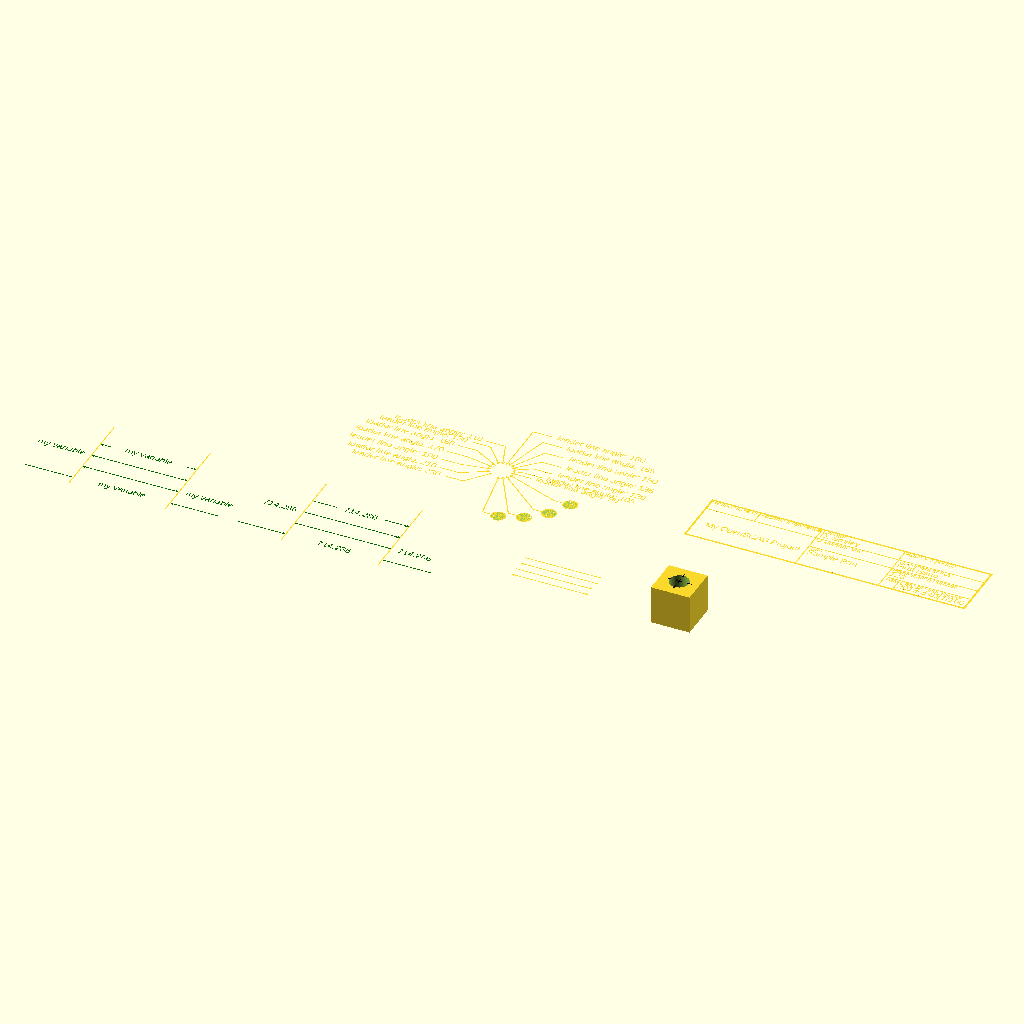
Cell 1 — every parameter at its default value.
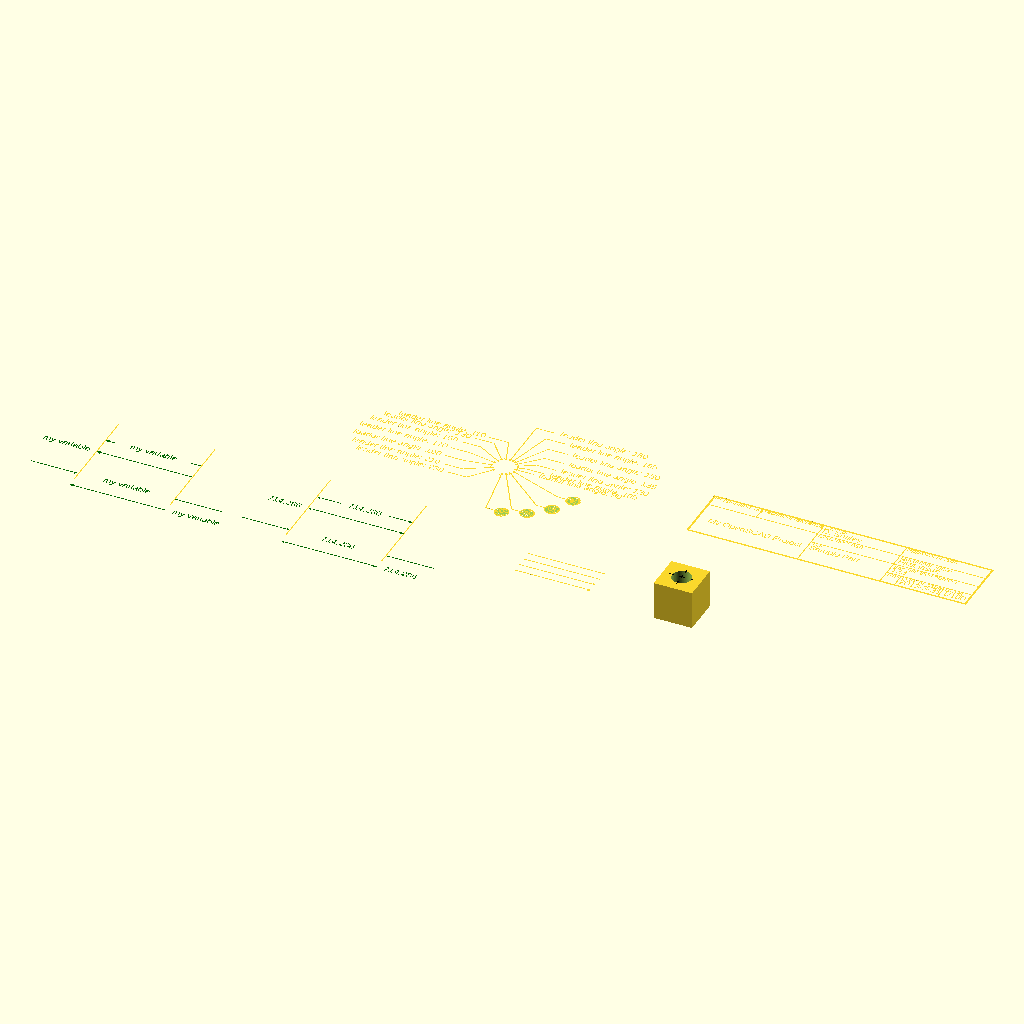
Cell 2: DIM_RIGHT = 4 (everything else at default).
All cells are drawn from the same view direction (rotation 55°, 0°, 25°, orthographic, colour scheme Cornfield), but the view is re-fitted for each cell, so position and scale can differ between cells as well as the parameter.
Source of the model, deck/dimlines.scad:
/* Dimension lines for OpenSCAD.
 *
 * Copyright 2013-2016 Don Smiley
 *
 * SPDX-License-Identifier: MIT
 *
 * What this program does:
 *
 * This program can draw lines with arrows and has a primitive dimensioning
 * element for putting text within arrows.  In addition, should the area being
 * dimensioned be too narrow, there is a provision for putting the text on
 * either side of the arrows.
 *
 * The dimension lines are drawn on the xy plane and are meant to be seen in a
 * top view.
 *
 * =======================================================
 * Be sure to view this from above -- ctrl-4
 * =======================================================
 *
 * To use this program, copy this file into your OpenSCAD project or library
 * directory and add "use <dimlines.scad>" to your OpenSCAD files. You may
 * optionally modify the size constants DIM_FONTSIZE, DIM_LINE_WIDTH and
 * DIM_HOLE_CENTER to match the size of your model.
 *
 * Available:
 *
 * Assorted constants to ease the use of dimensioning line.  Because there is
 * no introspection regarding the dimensions of your creations, you will want
 * to adjust the parameters to fit the context of your creation.  You can adjust
 * the size of the text, lines, etc to match the rest of your objects.
 *
 * the following functions or modules are available.
 *
 *  line(length, width, height=DIM_HEIGHT, left_arrow=false, right_arrow=false)
 *      Can draw a line with the options of including an arrow at either end
 *
 *  circle_center(radius, size, line_width)
 *      Draws the cross in the center of a circle.  There are defaults for the
 *      cross size and line width
 *
 *  dimensions(length, line_width, loc=DIM_CENTER, mytext="")
 *      draws text within lines, such as <--- 3.5 --->
 *      with the use of the variable loc you can alter the placement of the text
 *      loc=DIM_CENTER      <--- 3.5 --->  this is the default
 *      loc=DIM_LEFT        3.5 <---->
 *      loc=DIM_RIGHT       <----> 3.5
 *      loc=DIM_OUTSIDE     ---> 3.5 <---
 *
 *      Can also pass in text such as a variable name in place of a
 *      numeric dimension.
 *
 *  leader_line(angle, radius, angle_length, horz_line_length,
 *              direction=DIM_RIGHT, line_width, text)
 *
 *      for use in pointing to the edge of a circle and showing text
 *
 *      usage of the leader line:
 *          translate to the center of the circle
 *      Typically leader lines have a bend in them.  The angle variable is used
 *      to specify the angle from which the line will point to the center of the
 *      circle.  The radius specifies the location of the arrow. The
 *      angle_length is distance that the leader line takes until meeting the
 *      horizontal line. Once the angled line meets the horizontal line, that
 *      line will either extend to the right or left.  direction and therefore
 *      be either DIM_RIGHT or DIM_LEFT.  line_width typically would be whatever
 *      constant you have selected for all your dimensioned lines. Finally, the
 *      text will be the value that you wish to show, such as R 0.500.
 *
 *
 * Created by Don Smiley
 *
 */


//  these variables are used within the modules
DIM_CENTER = 0;
DIM_LEFT = 1;
DIM_RIGHT = 2;
DIM_OUTSIDE = 3;
DIM_HORZ = 0;
DIM_VERT = 1;
DIM_UPPER_LEFT = 0;
DIM_UPPER_RIGHT = 1;
DIM_LOWER_LEFT = 2;
DIM_LOWER_RIGHT = 3;

/* Constants related to the annotation lines
 *
 * Because the dimension of the part to be documented can vary widely, you
 * probably are going to need to adjust the parameters to fit the context of
 * your part.
 *
 * DIM_FONTSIZE is the approximate hight of a single line of text. By default,
 * all of the other sizes, like line width and arrow head size, are calculated
 * relative to the font size. You can change DIM_FONTSIZE to a text height
 * appropriate for your model, and all the other dimensions will be adjusted
 * accordingly.
 *
 * For example, the following parameters were used for a part 3.5 units long.
 * DIM_FONTSIZE is set to about 5% of the object length, or 0.175 units. In
 * addition, DIM_HEIGHT is a height meant to be slightly above your tallest
 * part.
 */

DIM_FONTSIZE = 50;
//DIM_FONTSIZE = 0.175;

// an approximation that sets the line widths relative to the font size
DIM_LINE_WIDTH = DIM_FONTSIZE / 7; // width of dimension lines
DIM_HEIGHT = .01; // height of lines

// refers to the size of the cross within a circle
DIM_HOLE_CENTER = DIM_LINE_WIDTH * 6;


module arrow(arr_points, arr_length, height) {
    // arrow points to the left
    linear_extrude(height=height, convexity=2)

    polygon(
        points = [[0, 0],
                [arr_points, arr_points / 2],
                [arr_length, 0],
                [arr_points, -arr_points / 2]],
        paths = [[0, 1, 2, 3]], convexity = 2);
}

module line(length, width=DIM_LINE_WIDTH,
            height=DIM_HEIGHT,
            left_arrow=false,
            right_arrow=false
            ) {
    /* This module draws a line that can have an arrow on either end.  Because
     * the intended use is to be viewed strictly from above, the height of the
     * line is set arbitrarily thin.
     *
     * The factors arr_length and arr_points are used to create a proportionate
     * arrow. Your sense of asthetics may lead you to choose different
     * numbers.
     */

    arr_points = width * 4;
    arr_length = arr_points * .6;

    union() {
        if (left_arrow && right_arrow) {
            translate([arr_length, -width / 2, 0])
            cube([length - arr_length * 2, width, height], center=false);
        } else {

            if (left_arrow) {
                translate([arr_length, -width / 2, 0])
                cube([length - arr_length, width, height], center=false);
            } else {
                if (right_arrow) {
                    translate([0, -width / 2, 0])
                    cube([length - arr_length, width, height], center=false);
                } else {
                    translate([0, -width / 2, 0])
                    cube([length, width, height], center=false);
                }

            }
        }

        if (left_arrow) {
            arrow(arr_points, arr_length, height);
        }

        if (right_arrow) {
            translate([length, 0, 0])
            rotate([0, 0, 180])
            arrow(arr_points, arr_length, height);

        }
    }
}


module circle_center(radius, size=DIM_HOLE_CENTER, line_width=DIM_LINE_WIDTH) {

    translate([-size / 2, 0, 0])
    line(length=size, width=line_width, height=DIM_HEIGHT, left_arrow=false,
        right_arrow=false);

    translate([radius - size / 2, 0, 0])
    line(length=size, width=line_width, height=DIM_HEIGHT, left_arrow=false,
        right_arrow=false);

    translate([-radius - size / 2, 0, 0])
    line(length=size, width=line_width, height=DIM_HEIGHT, left_arrow=false,
        right_arrow=false);

    translate([0, -size / 2, 0])
    rotate([0, 0, 90])
    line(length=size, width=line_width, height=DIM_HEIGHT, left_arrow=false,
         right_arrow=false);

    translate([0, radius - size / 2, 0])
    rotate([0, 0, 90])
    line(length=size, width=line_width, height=DIM_HEIGHT, left_arrow=false,
        right_arrow=false);

    translate([0, -radius - size / 2, 0])
    rotate([0, 0, 90])
    line(length=size, width=line_width, height=DIM_HEIGHT, left_arrow=false,
        right_arrow=false);

}

function text_or_length(length, mytext) = (len(mytext) == 0)
    ? str(length): mytext;

/**
 * dim_text() - Add text label scaled to match size of dimension lines.
 *
 * Modifier for standard text() module. Performs two modification:
 * - Scales text to match size of dimension lines.
 * - Extrudes text into a 3D object so that dimensions don't mix 2D and 3D objects
 *
 * To use this modifier, place it immediately before a text() call.
 */
module scale_text()
{
    linear_extrude(DIM_HEIGHT, convexity=10)
        scale([DIM_FONTSIZE/10, DIM_FONTSIZE/10])
            children();
}

module dimensions(length, line_width=DIM_LINE_WIDTH, loc=DIM_CENTER,
                  mytext="") {

    space = len(text_or_length(length, mytext)) * DIM_FONTSIZE;
    color("DarkGreen")
    if (loc == DIM_CENTER) {
        line(length=length / 2 - space / 2, width=line_width, height=DIM_HEIGHT,
             left_arrow=true, right_arrow=false);
        translate([(length) / 2, 0]) scale_text()
            text(text_or_length(length, mytext), halign="center", valign="center");

        translate([length / 2 + space / 2, 0, 0])
        line(length=length / 2 - space / 2, width=line_width, height=DIM_HEIGHT,
             left_arrow=false, right_arrow=true);
    } else {

        if (loc == DIM_LEFT) {
            line(length=length, width=line_width, height=DIM_HEIGHT,
                 left_arrow=true, right_arrow=true);

            translate([-DIM_FONTSIZE, 0]) scale_text()
                text(text_or_length(length, mytext), halign="right", valign="center");
        } else {
            if (loc == DIM_RIGHT) {
                line(length=length, width=line_width, height=DIM_HEIGHT,
                     left_arrow=true, right_arrow=true);

                translate([length+DIM_FONTSIZE, 0]) scale_text()
                    text(text_or_length(length, mytext), valign="center");
            } else {
                if (loc == DIM_OUTSIDE) {

                    rotate([0, 180, 0])
                    line(length=length / 2, width=line_width, height=DIM_HEIGHT,
                         left_arrow=true, right_arrow=false);

                    translate([(length) / 2, 0]) scale_text()
                        text(text_or_length(length, mytext), halign="center", valign="center");

                    translate([length, 0, 0])
                    line(length=length / 2, width=line_width, height=DIM_HEIGHT,
                         left_arrow=true, right_arrow=false);
                }
            }
        }
    }
}

module leader_line(angle, radius, angle_length, horz_line_length,
        direction=DIM_RIGHT, line_width=DIM_LINE_WIDTH, text, do_circle=false) {
    /* leader_line
     *
     * Creates a line that points directly at a center point from the given
     * radius.
     * Then, a short horzizontal line is generated, followed by text.  The
     * direction of the horizontal short line defaults to the right, the
     * choice made by either DIM_RIGHT or DIM_LEFT
     */

    text_length = len(text) * DIM_FONTSIZE * 0.6;
    space = DIM_FONTSIZE * 0.6;

    rotate([0, 0, angle])
    translate([radius, 0, 0])
    line(length=angle_length, width=line_width, height=DIM_HEIGHT,
        left_arrow=true, right_arrow=false);

    rotate([0, 0, angle])
    translate([radius + angle_length, 0, 0])
    rotate([0, 0, -angle])
    union() {
        if (direction == DIM_RIGHT) {
            line(length=horz_line_length, width=line_width, height=DIM_HEIGHT,
                 left_arrow=false, right_arrow=false);

            // Using centered text so that the 'do_circle' feature looks correct
            translate([horz_line_length + space + text_length/2, 0]) scale_text()
                text(text, valign="center", halign="center");

            if (do_circle) {
                translate([(horz_line_length + space + text_length/2),
                          0,  0])
                difference() {
                    cylinder(h=DIM_HEIGHT, r=text_length + space - line_width,
                            center=true, $fn=100);
                    cylinder(h=.05, r=text_length + space - line_width * 2,
                            center=true, $fn=100);
                }
            }

        } else {
            translate([-horz_line_length, 0, 0])
            line(length=horz_line_length, width=line_width, height=DIM_HEIGHT,
                 left_arrow=false, right_arrow=false);

            translate([-(horz_line_length + space), 0]) scale_text()
                text(text, halign="right", valign="center");

        }
    }
}

module titleblock(lines, descs, details) {
    /* titleblock
     *
     * This module accepts the following arrays with formats:
     *
     * holds the description of the lines. width is a factor that
     * expands the line width beyond DIM_LINE_WIDTH
     *
     * lines     = [[startx, starty, horz/vert, length, width],
     *              [startx, starty, horz/vert, length, width]]
     *
     * holds the descriptions of the title blocks. these are meant to sit in
     * the upper left corner. size, like width above, is a factor that
     * increases/decreases the size of the font
     *
     * descs    = [[startx, starty, horz/vert, text, size],
     *             [startx, starty, horz/vert, text, size]]
     *
     * holds the detail associated with the part being documented
     *
     * details    = [[startx, starty, horz/vert, text, size],
     *               [startx, starty, horz/vert, text, size]]
    */

    for (line = lines) {
        translate([line[0] * DIM_LINE_WIDTH,
                    line[1] * DIM_LINE_WIDTH,
                    0])
        if (line[2] == DIM_VERT) {
            rotate([0, 0, -90])
            line(length=line[3] * DIM_LINE_WIDTH,
                 width=DIM_LINE_WIDTH * line[4], height=DIM_HEIGHT,
                left_arrow=false, right_arrow=false);
        } else {
            line(length=(line[3] + 1) * DIM_LINE_WIDTH,
                 width=DIM_LINE_WIDTH * line[4], height=DIM_HEIGHT,
                left_arrow=false, right_arrow=false);
        }

    }

    for (line = descs) {
        translate([line[0] * DIM_LINE_WIDTH, line[1] * DIM_LINE_WIDTH, 0])
        if (line[2] == DIM_VERT) {
            rotate([0, 0, 90]) scale_text()
                text(line[3], size=10*line[4]);
        } else {
            scale_text() text(line[3], size=10*line[4]);
        }
    }

    for (line = details) {
        translate([line[0] * DIM_LINE_WIDTH, line[1] * DIM_LINE_WIDTH, 0])
        if (line[2] == DIM_VERT) {
            rotate([0, 0, 90])
            scale_text() text(line[3], size=10*line[4]);
        } else {
            scale_text() text(line[3], size=10*line[4]);
        }
    }

}

/* Scale examples to match size of dimension elements */
DIM_SAMPLE_SCALE = DIM_FONTSIZE / 0.175;

module sample_titleblock1() {
    /* sample titleblock
     *
     * Note the use of double thickness lines around the perimeter. Any line
     * can be adjusted to be thinner or thicker.
     *
     * Note also that since lines are centered on their widths, some adjustments
     * for half-width spacing is needed to avoid a jagged look on corners.
     * You can see that in the horizontal lines in the first section that are
     * offset by 1, which is the half-width of the outside line.
     */
    title_width = 290;
    row_height = 15;

    cols = [-1, 50, 114, 200, 215, 260];
    rows = [0, -row_height, -row_height * 2, -row_height * 3, -row_height * 4];

    // spacing tweaks to fit into the blocks
    desc_x = 2; // column offset for start of small text
    desc_y = -5; // row offset for start of small text
    det_y = -12;  // row offset for start of detail text
    desc_size = .75; // relative size of description text

    lines = [
        // horizontal lines
        [cols[0], rows[0], DIM_HORZ, title_width, 2],
        [cols[0], rows[1], DIM_HORZ, title_width, 1],
        [cols[2], rows[2], DIM_HORZ, title_width - cols[2] - 1, 1],
        [cols[3], rows[3], DIM_HORZ, title_width - cols[3] - 1, 1],
        [cols[0], rows[4] - 1, DIM_HORZ, title_width, 2],

        // vertical lines
        [0, 0, DIM_VERT, row_height * 4, 2],
        [cols[1], rows[0], DIM_VERT, row_height, 1],
        [cols[2], rows[0], DIM_VERT, row_height * 4, 1],
        [cols[3], rows[0], DIM_VERT, row_height * 4, 1],
        [cols[4], rows[3], DIM_VERT, row_height, 1],
        [cols[5], rows[3], DIM_VERT, row_height, 1],
        [title_width - 1, 0, DIM_VERT, row_height * 4, 2],
    ];

    descs = [
        [cols[0] + desc_x, rows[0] + desc_y, DIM_HORZ,
            "Responsible dep", desc_size],
        [cols[1] + desc_x, rows[0] + desc_y, DIM_HORZ,
            "Technical reference", desc_size],
        [cols[2] + desc_x, rows[0] + desc_y, DIM_HORZ,
            "Creator", desc_size],
        [cols[3] + desc_x, rows[0] + desc_y, DIM_HORZ,
            "Approval person", desc_size],
        [cols[2] + desc_x, rows[1] + desc_y, DIM_HORZ,
            "Document type", desc_size],
        [cols[3] + desc_x, rows[1] + desc_y, DIM_HORZ,
            "Document status", desc_size],
        [cols[2] + desc_x, rows[2] + desc_y, DIM_HORZ,
            "Title", desc_size],
        [cols[3] + desc_x, rows[2] + desc_y, DIM_HORZ,
            "Identification number", desc_size],
        [cols[3] + desc_x, rows[3] + desc_y, DIM_HORZ,
            "Rev", desc_size],
        [cols[4] + desc_x, rows[3] + desc_y, DIM_HORZ,
            "Date of issue", desc_size],
        [cols[5] + desc_x, rows[3] + desc_y, DIM_HORZ,
            "Sheet", desc_size]
    ];

    details = [
        [cols[0] + desc_x,  rows[0] + det_y, DIM_HORZ,
            " ", 1], //Responsible dep.
        [cols[1] + desc_x, rows[0] + det_y, DIM_HORZ,
            " ", 1], //Technical reference
        [cols[2] + desc_x, rows[0] + det_y, DIM_HORZ,
            "D. Smiley ", 1], //Creator
        [cols[3] + desc_x, rows[0] + det_y, DIM_HORZ,
            " ", 1], //Approval person
        [cols[0] + desc_x + 10, rows[2] + det_y, DIM_HORZ,
            "My OpenSCAD Project", 1],
        [cols[2] + desc_x, rows[1] + det_y, DIM_HORZ,
            " ", 1], //Document type
        [cols[3] + desc_x, rows[1] + det_y, DIM_HORZ,
            "First issue", 1], //Document status
        [cols[2] + desc_x, rows[2] + det_y, DIM_HORZ,
            "Sample Part", 1], //Title
        [cols[3] + desc_x, rows[2] + det_y, DIM_HORZ,
            "123", 1], //Identification number
        [cols[3] + desc_x, rows[3] + det_y, DIM_HORZ,
            " ", 1], //Rev
        [cols[4] + desc_x, rows[3] + det_y, DIM_HORZ,
            "2013-3-31", 1], //Date of issue
        [cols[5] + desc_x, rows[3] + det_y, DIM_HORZ,
            "1/100", 1] //Sheet
    ];


    titleblock(lines, descs, details);
}

module sample_lines(){
    // sample lines
    union() {
        line(length=2 * DIM_SAMPLE_SCALE, width=DIM_LINE_WIDTH, height=DIM_HEIGHT,
            left_arrow=false, right_arrow=false);
        translate([0, -0.25 * DIM_SAMPLE_SCALE, 0])
        line(length=2 * DIM_SAMPLE_SCALE, width=DIM_LINE_WIDTH, height=DIM_HEIGHT, left_arrow=true,
            right_arrow=false);
        translate([0, -0.5 * DIM_SAMPLE_SCALE, 0])
        line(length=2 * DIM_SAMPLE_SCALE, width=DIM_LINE_WIDTH, height=DIM_HEIGHT,
            left_arrow=false, right_arrow=true);
        translate([0, -0.75 * DIM_SAMPLE_SCALE, 0])
        line(length=2 * DIM_SAMPLE_SCALE, width=DIM_LINE_WIDTH, height=DIM_HEIGHT, left_arrow=true,
            right_arrow=true);
    }
}

module sample_dimensions() {

    /* shows all possibilities
        DIM_CENTER = 0;
        DIM_LEFT = 1;
        DIM_RIGHT = 2;
        DIM_OUTSIDE = 3;
    */

    length = 2.5 * DIM_SAMPLE_SCALE;

    // The following two lines are vertical lines that bracket the dimensions
    // left arrow
    translate([0, -1.75 * DIM_SAMPLE_SCALE, 0])
    rotate([0, 0, 90])
    line(length=length, width=DIM_LINE_WIDTH, height=DIM_HEIGHT,
         left_arrow=false, right_arrow=false);

    // right arrow
    translate([length, -1.75 * DIM_SAMPLE_SCALE, 0])
    rotate([0, 0, 90])
    line(length=length, width=DIM_LINE_WIDTH, height=DIM_HEIGHT,
         left_arrow=false, right_arrow=false);

    //  The following runs through all the dimension types
    for (i = [0:4]) {
        translate([0, -.5 * i * DIM_SAMPLE_SCALE, 0])
        dimensions(length=length, line_width=DIM_LINE_WIDTH, loc=i);
    }
}


module sample_dimensions_with_text(mytext) {

    /* shows all possibilities
        DIM_CENTER = 0;
        DIM_LEFT = 1;
        DIM_RIGHT = 2;
        DIM_OUTSIDE = 3;

        This shows sample dimensions with custom text inserted instead of
        lengths. This enables variable names to be passed in to drawings.
    */

    length = 2.5 * DIM_SAMPLE_SCALE;

    // The following two lines are vertical lines that bracket the dimensions
    // left arrow
    translate([0, -1.75 * DIM_SAMPLE_SCALE, 0])
    rotate([0, 0, 90])
    line(length=length, width=DIM_LINE_WIDTH, height=DIM_HEIGHT,
         left_arrow=false, right_arrow=false);

    // right arrow
    translate([length, -1.75 * DIM_SAMPLE_SCALE, 0])
    rotate([0, 0, 90])
    line(length=length, width=DIM_LINE_WIDTH, height=DIM_HEIGHT,
         left_arrow=false, right_arrow=false);

    //  The following runs through all the dimension types
    for (i = [0:4]) {
        translate([0, -.5 * i * DIM_SAMPLE_SCALE, 0])
        dimensions(length=length, line_width=DIM_LINE_WIDTH, loc=i,
                   mytext=mytext);
    }
}


module sample_leaderlines() {

    radius = .25 * DIM_SAMPLE_SCALE;
    for (i = [0:6]) {
        leader_line(angle=i * 15, radius=.25 * DIM_SAMPLE_SCALE,
                    angle_length=(i * .25 * DIM_SAMPLE_SCALE),
                    horz_line_length=.5 * DIM_SAMPLE_SCALE, direction=DIM_RIGHT,
                    line_width=DIM_LINE_WIDTH,
                    text=str("leader line angle: ", i * 15 + 90),
                    do_circle=false
                   );
    }

    for (i = [1:7]) {
        leader_line(angle=i * 20 + 90, radius=.25 * DIM_SAMPLE_SCALE,
                    angle_length=.75 * DIM_SAMPLE_SCALE,
                    horz_line_length=.5 * DIM_SAMPLE_SCALE, direction=DIM_LEFT,
                    line_width=DIM_LINE_WIDTH,
                    text=str("leader line angle: ", i * 20 + 90));
    }
    for (i = [1:4]) {
        leader_line(angle=-i * 20, radius=.25 * DIM_SAMPLE_SCALE,
                    angle_length=1.5 * DIM_SAMPLE_SCALE,
                    horz_line_length=.25 * DIM_SAMPLE_SCALE, direction=DIM_RIGHT,
                    line_width=DIM_LINE_WIDTH,
                    text=str(i),
                    do_circle=true
                   );
    }
 }

module sample_circlecenter() {

    radius = .25 * DIM_SAMPLE_SCALE;
    difference() {
        cube([DIM_SAMPLE_SCALE, DIM_SAMPLE_SCALE, DIM_SAMPLE_SCALE], center=true);
        cylinder(h=1.1 * DIM_SAMPLE_SCALE, r=radius, center=true, $fn=100);
    }
    color("Black")
    translate([0, 0, .51 * DIM_SAMPLE_SCALE])
    circle_center(radius=radius, size=DIM_HOLE_CENTER,
        line_width=DIM_LINE_WIDTH);

}

// uncomment these to sample
sample_lines();
//
translate([-5.5 * DIM_SAMPLE_SCALE, 0, 0])
sample_dimensions();

translate([-11 * DIM_SAMPLE_SCALE, 0, 0])
sample_dimensions_with_text(mytext="my variable");

//
translate([4 * DIM_SAMPLE_SCALE, 0, 0])
sample_circlecenter();
//
translate([-2 * DIM_SAMPLE_SCALE, 3 * DIM_SAMPLE_SCALE, 0])
sample_leaderlines();

translate([3 * DIM_SAMPLE_SCALE, 4 * DIM_SAMPLE_SCALE, 0])
sample_titleblock1();
Customizer parameters (derived from the source; name, type, default, range or options):
DIM_CENTER: number, default 0
DIM_LEFT: number, default 1
DIM_RIGHT: number, default 2
DIM_OUTSIDE: number, default 3
DIM_HORZ: number, default 0
DIM_VERT: number, default 1
DIM_UPPER_LEFT: number, default 0
DIM_UPPER_RIGHT: number, default 1
DIM_LOWER_LEFT: number, default 2
DIM_LOWER_RIGHT: number, default 3
DIM_FONTSIZE: number, default 50
DIM_HEIGHT: number, default 0.01
